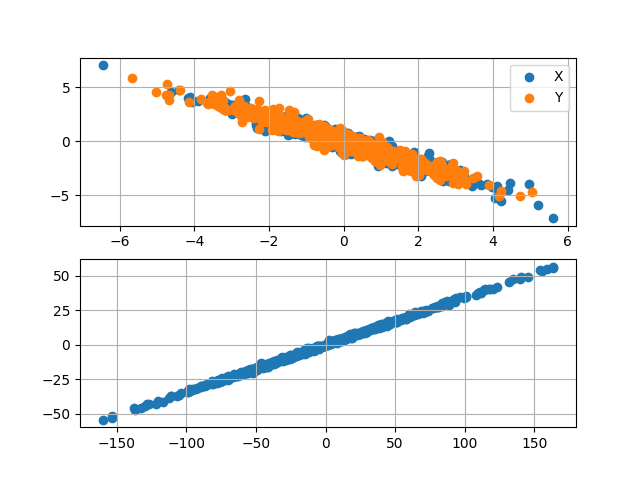

Values plotted in this chart, from the file beside it:
# x (m); y (m); l (m); vx (m/s); vy (m/s); vz (m/s); E
-3.955228079233438256e-04; -1.323309842409075817e-04; 9.724923608353565341e-03; 4.226123427343338221e+02; 2.803415901823841523e+02; 5.082159175577521673e+05; 5.219997245350743469e+04
-8.825266336346170113e-04; 2.364379120850824414e-04; 5.117254127444336581e-02; 1.712027836985581075e+02; 6.164217427826861240e+01; 5.116804932597560110e+05; 5.291406071054199128e+04
-1.448125427618518262e-03; 4.156657177107294342e-03; -4.971939939048767437e-02; 9.064860886805093969e+02; -2.561568868458633460e+03; 5.029378170434494386e+05; 5.112279343645434710e+04
1.063097045187111692e-03; -3.239047079690609687e-03; 7.391088481312967085e-02; -4.530819572638631598e+02; 1.514153610459271704e+03; 5.134286266347451019e+05; 5.327673345102399617e+04
-5.555184771948871916e-04; 6.712922253684237752e-04; 9.347418347162995966e-02; 3.872932909021038199e+02; -2.059291361896660248e+02; 5.157038977094456786e+05; 5.374950348209017102e+04
8.316070404635891530e-05; 1.712102020669256305e-03; 9.001601663766260752e-02; 8.962913166772956686e+01; -7.887585362668388598e+02; 5.150206867457666667e+05; 5.360727037031512737e+04
1.226301953503508742e-03; 2.013194051503759859e-03; -1.108040094073318299e-01; -7.077154452408793759e+02; -1.562473972795499549e+03; 4.976963545129226404e+05; 5.006190741901841830e+04
9.731424277950568398e-04; 1.906084406747014272e-03; -7.972928148661402592e-02; -3.877794689027729191e+02; -1.448487885298508900e+03; 5.001328576836371794e+05; 5.055312349937680119e+04
-1.388794230508381858e-04; -2.539589537844884042e-05; -4.642063989646717792e-02; 5.178950577381094433e+00; -6.707877115935944801e+01; 5.037974130249026930e+05; 5.129619939258359227e+04
1.281653003978428917e-03; -7.936044196476033964e-04; 9.349498058549169451e-05; -7.753725175211268379e+02; 1.826497765204138659e+02; 5.073394731077747419e+05; 5.202016108067820460e+04
-8.053814378008918723e-05; -4.372278076566842551e-03; 1.666412343517051711e-02; -2.311520780823497034e+01; 2.408752762863053704e+03; 5.086934309447306441e+05; 5.229923208529807744e+04
-1.980843035359620974e-03; 2.096118502316812119e-04; -2.450141872997065040e-02; 1.343049037242059512e+03; -7.779328974498924687e+00; 5.053837572630065843e+05; 5.162011191123726894e+04
4.203173671137711530e-03; 2.868360413799011361e-04; 5.157350000915240235e-02; -2.822713414272257523e+03; -3.207500170611522776e+02; 5.114391093927310430e+05; 5.286577276827199967e+04
1.984160696911814068e-04; 9.507216371478410723e-05; -3.675674393003524557e-03; -2.139491303555521426e+02; 1.696379819958450241e+02; 5.069692781278894981e+05; 5.194415974221394572e+04
-3.146841384363732838e-04; -8.959955766858469870e-04; -8.585375840482326049e-02; 2.249315261492048705e+02; 7.154116142168630859e+02; 4.998418614086277084e+05; 5.049397292820860457e+04
-3.908124880335758083e-03; 8.026097522407511613e-04; 3.466555137246725427e-02; 1.909203151452230259e+03; -6.437049420725705886e+02; 5.103771013610401424e+05; 5.264564428400502948e+04
1.142170002789088699e-03; -3.482750717545824576e-03; -6.831029104438894606e-02; -1.304875468079438008e+02; 1.850811722003543991e+03; 5.013033069124524482e+05; 5.079025614860884525e+04
-9.512958085922043746e-04; -6.250439658619765925e-04; 1.777679163907206969e-02; 6.938459654005851007e+02; 5.275194137125623683e+02; 5.089345528806407820e+05; 5.234780346113664564e+04
4.854145103981406199e-04; -2.749745937899114329e-03; 1.930152544293790851e-02; -6.767643643707290266e+02; 1.195277961356164042e+03; 5.085542859945314704e+05; 5.226983398213289911e+04
-2.614755854226821731e-04; 7.381305080199965490e-04; -8.059994609339649063e-02; 1.695724632474621387e+02; -5.120363187190397412e+02; 4.998964845985558932e+05; 5.050495469896014401e+04
1.944304899409767147e-03; -4.729414523789686193e-05; 1.782262530981126511e-02; -1.251800694298943654e+03; -5.716832986585400249e+02; 5.087372562641771510e+05; 5.230745373223182833e+04
-1.043027658659126589e-04; -5.165551287651281480e-04; 1.791982969337087631e-02; -1.749535584512416051e+02; -4.288923320026727879e+02; 5.087534122870112769e+05; 5.231043664153570717e+04
1.919371221588592430e-04; -3.661765614270366545e-04; 8.320900449143051048e-02; -8.433712093132693610e+01; 3.378069393977258414e+02; 5.145677668628093088e+05; 5.351292250045138644e+04
-1.834029409020411115e-04; -1.302903878593374707e-03; -3.469594410041898763e-03; -2.263530622248709534e+01; 4.246597817638610763e+02; 5.069525540641136467e+05; 5.194075418178536347e+04
-8.052133701676454950e-04; -1.835125249565075804e-03; -6.548079042913887426e-02; 6.592391187087528124e+02; 7.957134466307783214e+02; 5.017200919856172986e+05; 5.087426449192596920e+04
-7.489603540430609394e-04; 1.886558102882564432e-03; -8.141148827914225505e-02; 2.119261427722510973e+02; -1.274199714292494036e+03; 5.004644524284335785e+05; 5.062006268887394981e+04
-1.378459579767812816e-03; 1.512347726741828215e-03; -2.811933844230709093e-02; 6.388974617629652357e+02; -7.955318457497764939e+02; 5.044727992804796668e+05; 5.143403550781331433e+04
-1.769673347885027895e-03; -1.911840574502308293e-03; -1.426010213301550852e-02; 7.176822427911477007e+02; 5.417114132782268143e+02; 5.060023849539447692e+05; 5.174636099676165759e+04
-1.576406975518274698e-03; 1.159815844980206269e-03; -5.593784831133496310e-03; 8.697267959633024930e+02; -4.238916224879469610e+02; 5.066364641062013688e+05; 5.187615590736814920e+04
2.070251983558619047e-03; -2.160168417733924996e-04; 5.076388522065441999e-02; -1.238317631249220995e+03; 2.456131418831369331e+02; 5.118190485233898507e+05; 5.294303663765909005e+04
-2.711127302144509401e-05; 2.814936674813275225e-03; -5.880147662041809720e-02; 8.128507775863357665e+01; -1.316232356909673626e+03; 5.018564746223610127e+05; 5.090206212512454658e+04
1.420565361370682228e-03; 2.742211001201758352e-03; -3.355906501522511187e-02; -1.055291003685771557e+03; -1.467917337919496049e+03; 5.042707110788300051e+05; 5.139328587201633491e+04
-4.556955287221191395e-04; -1.885620082450737388e-03; 2.113045069045216273e-02; 1.388784834898512486e+02; 1.515627572205104116e+03; 5.092246153632324422e+05; 5.240780518831083464e+04
-2.213406107308981373e-04; -6.663905984736952920e-04; 1.526672877325663908e-03; 3.097858032032253277e+02; 5.868994216437884006e+02; 5.072683337971392320e+05; 5.200553433327213133e+04
2.894955449237215407e-03; 9.257680318402798604e-04; -4.410542889791797469e-03; -1.543199994351529767e+03; -6.317075816580709215e+02; 5.064556343447670224e+05; 5.183950391751780990e+04
-2.176462670650319235e-03; -2.009331019907546582e-03; 3.365247313546085306e-02; 1.142226806613399731e+03; 1.122852272224435410e+03; 5.100863433476262144e+05; 5.258537671704861714e+04
1.575061899821148578e-03; -1.217886805099981313e-04; 8.130784650993384821e-02; -6.995728461631294977e+02; -2.831959366288405135e+02; 5.143324532260306296e+05; 5.346408103936076805e+04
-2.192475593599554321e-04; -1.028528008797825060e-04; -1.704065936394191447e-02; 3.410622656081851574e+02; 2.153089192627979571e+02; 5.056334030918382341e+05; 5.167079032527645177e+04
2.354817534187285052e-04; 1.242387940350932717e-03; 8.813314370500268530e-03; -4.961704946341657205e+02; -8.163325240174360715e+02; 5.081490640952214017e+05; 5.218637249542039353e+04
8.141271748269192376e-05; -2.673059237470149646e-03; -6.352243849988946367e-02; -1.531327719630417334e+02; 1.511470901242300442e+03; 5.015095157146528945e+05; 5.083181955145300890e+04
-1.285683588265526273e-03; 2.214354180927680311e-04; -2.118749950444728802e-02; 7.593635326124708627e+02; -4.013614947847942744e+02; 5.056001644430768210e+05; 5.166411344099994312e+04
2.514128198318830998e-03; 1.004418377135265269e-03; 1.228232199166553584e-03; -1.690418829069995127e+03; -6.193912267734521038e+02; 5.071924478023363044e+05; 5.199054178357468481e+04
-1.354708636262004712e-03; -2.500328340278807748e-03; 4.484657739689702077e-02; 9.267027332410195868e+02; 1.248156168206967777e+03; 5.110781394074346172e+05; 5.279003417695497046e+04
1.100040478295743985e-03; -3.307900636416054741e-03; 6.016115101728249787e-02; -6.181196204827729161e+02; 1.626987222832716498e+03; 5.128690281758778146e+05; 5.316076996226041956e+04
-6.526448673175863158e-04; 8.182095235514485858e-04; 3.326825366063655004e-02; 4.805577159356671473e+02; -2.484857085720966268e+02; 5.102154798242556863e+05; 5.261154613505742600e+04
-1.443941368985244720e-03; 2.123184192873754314e-04; -1.128389524619495370e-02; 8.637387652001664264e+02; -3.216133706810100534e+02; 5.063841615611169836e+05; 5.182448329607883352e+04
1.004679208860925050e-04; 3.349235255315130468e-04; 2.293720171946702149e-02; -1.198868509768997086e+02; -7.594371570761566659e+01; 5.089802179068694822e+05; 5.235704838083327923e+04
-2.357829731732291600e-03; 2.888574321568845426e-03; -9.704491054633558600e-02; 7.433900409656838519e+02; -1.637623909430244566e+03; 4.986758107461698819e+05; 5.025919964600945968e+04
2.462548609694106242e-04; 9.041463882455925624e-05; -6.974838979138783639e-03; -1.285342202452844163e+02; -1.493650015636115427e+02; 5.066727483678449062e+05; 5.188340533077120926e+04
2.529900294143365338e-03; -1.401029216059042001e-03; -7.487411470587797269e-02; -1.306745899778352168e+03; 6.303476865093731476e+02; 5.008155365760685527e+05; 5.069119696393649792e+04
1.327503052519933557e-03; 6.355279169220847974e-04; -6.970086192118217505e-02; -5.191346760647398924e+02; -3.397426348313393873e+02; 5.012855927314995206e+05; 5.078604883445477753e+04
3.774065180763163828e-04; -1.305968113577734907e-03; -9.169556752780980494e-03; -4.499682893472063938e+01; 6.700796780468976976e+02; 5.064915253178016283e+05; 5.184638071733492689e+04
-2.002190514141840259e-03; -2.825528466008323837e-03; 4.438363901309561738e-02; 1.214670386714307369e+03; 1.355543363035940047e+03; 5.107116811123501393e+05; 5.271453908989002230e+04
1.139337414204741718e-03; -2.418070459358557731e-03; 1.433721259697972282e-02; -1.007423374355239730e+03; 1.134563271732585918e+03; 5.082743067132248543e+05; 5.221238097690253198e+04
-3.040159716685776874e-03; 3.681391052768785439e-04; -1.536180065042406229e-01; 1.617966354128404646e+03; -1.119520780133708229e+02; 4.939650686058821157e+05; 4.931402751959940360e+04
1.218168445904992559e-03; -3.315055621863617803e-03; -6.925359584091059229e-02; -6.333814673670793809e+02; 2.036676604842027473e+03; 5.010407348115165951e+05; 5.073728874719818123e+04
5.347039276433886244e-04; 1.011174987906497159e-03; -1.215444612008347164e-01; -8.552440007895837937e+01; -2.368859654044436525e+02; 4.961628053629492060e+05; 4.975329359619285242e+04
-5.498757368164963012e-05; 1.761661545284341909e-04; 7.163332227832849841e-02; 3.433314464521773601e+01; -2.960235216633665800e+02; 5.133038381725712097e+05; 5.325035220516114350e+04
1.341423839752303509e-03; -7.482791736373815145e-04; 5.658486768723167137e-02; -6.358066305525716189e+02; 4.431862125041486138e+02; 5.121856296983790235e+05; 5.301870162090296799e+04
1.937538774335739126e-03; -1.771664905589616801e-03; -1.203543297126971959e-02; -9.113271354922660521e+02; 8.478359951849171239e+02; 5.065745288399078418e+05; 5.186359715867514024e+04
... 440 more rows
